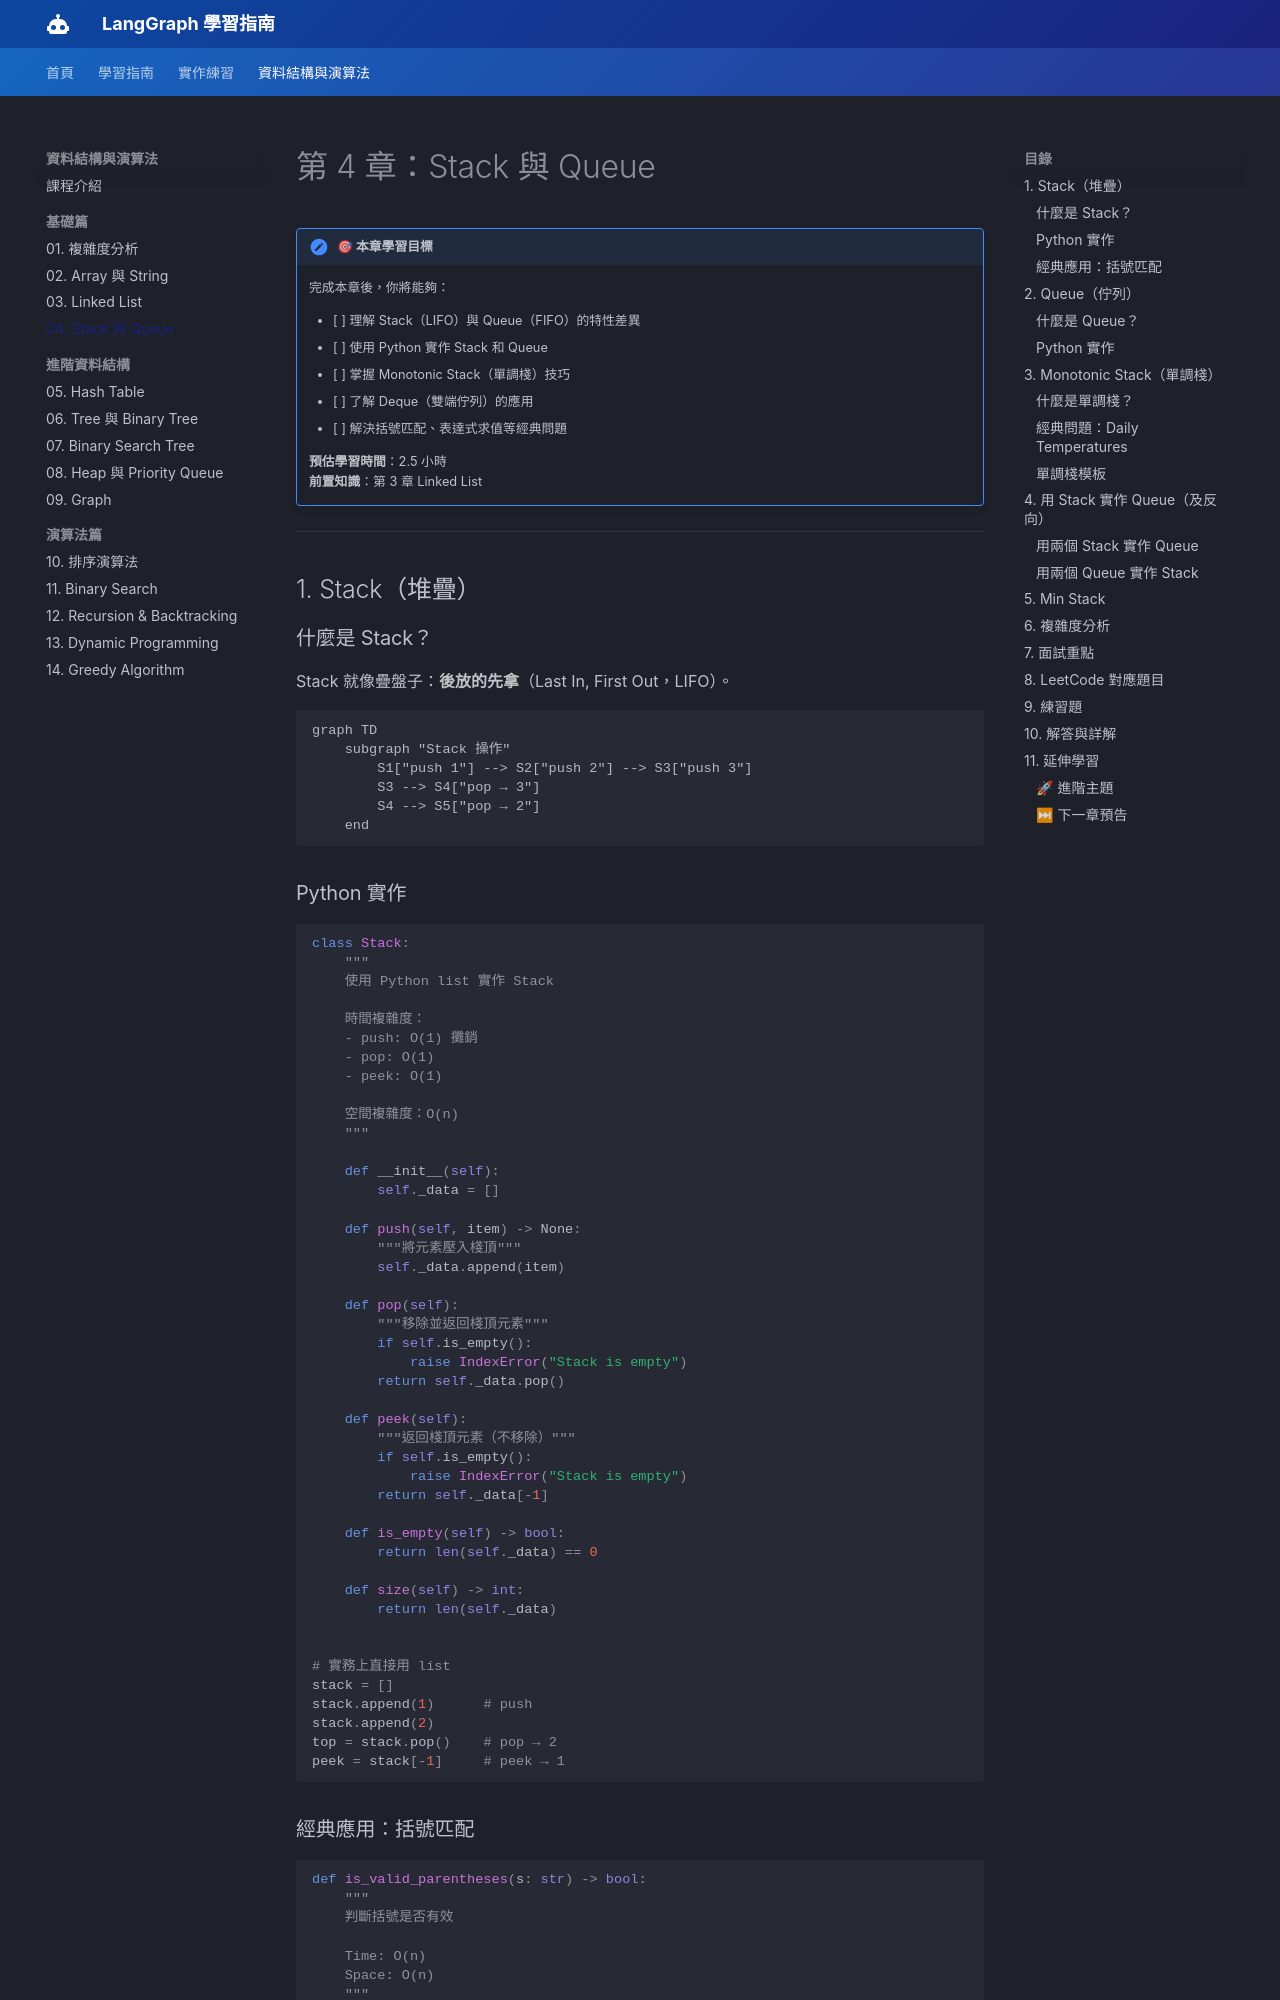

repository: CaoCharles/langraph_class · page: dsa/chapter_04_stack_queue/index.html · generator: mkdocs

---
title: 第 4 章：Stack 與 Queue
description: 掌握 LIFO 與 FIFO 資料結構，學習單調棧等進階技巧
---

# 第 4 章：Stack 與 Queue

!!! note "🎯 本章學習目標"
    完成本章後，你將能夠：
    
    - [ ] 理解 Stack（LIFO）與 Queue（FIFO）的特性差異
    - [ ] 使用 Python 實作 Stack 和 Queue
    - [ ] 掌握 Monotonic Stack（單調棧）技巧
    - [ ] 了解 Deque（雙端佇列）的應用
    - [ ] 解決括號匹配、表達式求值等經典問題
    
    **預估學習時間**：2.5 小時  
    **前置知識**：第 3 章 Linked List

---

## 1. Stack（堆疊）

### 什麼是 Stack？

Stack 就像疊盤子：**後放的先拿**（Last In, First Out，LIFO）。

```mermaid
graph TD
    subgraph "Stack 操作"
        S1["push 1"] --> S2["push 2"] --> S3["push 3"]
        S3 --> S4["pop → 3"]
        S4 --> S5["pop → 2"]
    end
```

### Python 實作

```python
class Stack:
    """
    使用 Python list 實作 Stack
    
    時間複雜度：
    - push: O(1) 攤銷
    - pop: O(1)
    - peek: O(1)
    
    空間複雜度：O(n)
    """
    
    def __init__(self):
        self._data = []
    
    def push(self, item) -> None:
        """將元素壓入棧頂"""
        self._data.append(item)
    
    def pop(self):
        """移除並返回棧頂元素"""
        if self.is_empty():
            raise IndexError("Stack is empty")
        return self._data.pop()
    
    def peek(self):
        """返回棧頂元素（不移除）"""
        if self.is_empty():
            raise IndexError("Stack is empty")
        return self._data[-1]
    
    def is_empty(self) -> bool:
        return len(self._data) == 0
    
    def size(self) -> int:
        return len(self._data)


# 實務上直接用 list
stack = []
stack.append(1)      # push
stack.append(2)
top = stack.pop()    # pop → 2
peek = stack[-1]     # peek → 1
```
